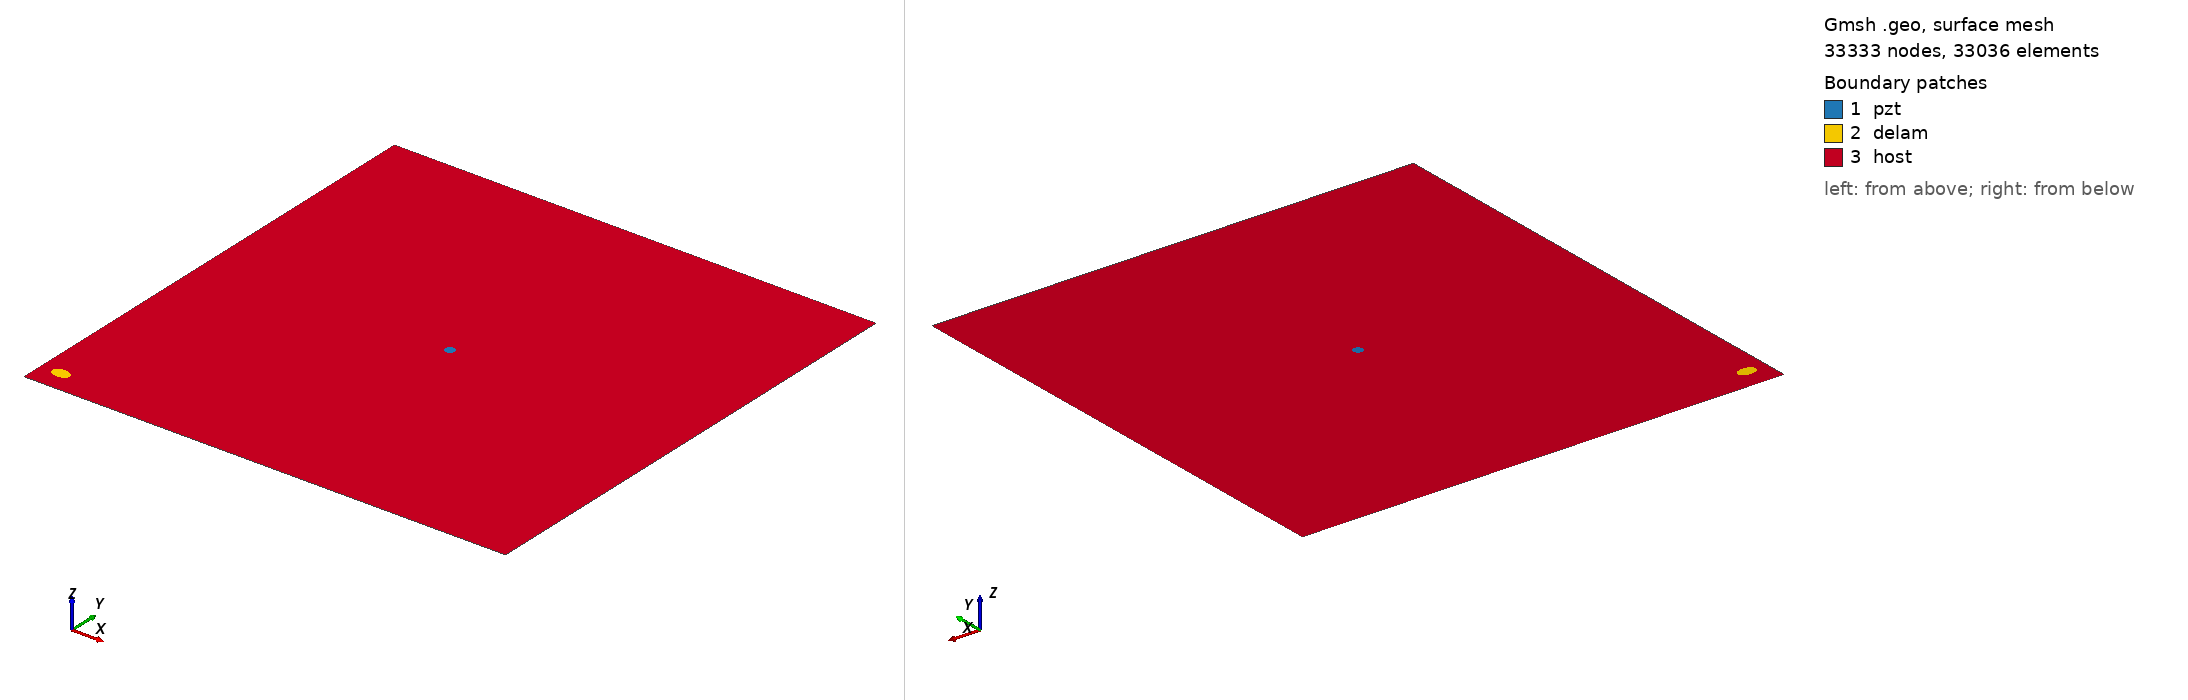

Gmsh geometry script, surface-meshed: 33333 nodes, 33036 surface elements. Boundary patches (legend numbers): 1 pzt, 2 delam, 3 host. Left view from above one corner, right view from below the opposite corner. Legend entries are the model's physical surfaces. The drawing asked Gmsh for element sizes between 1% and 20% of the model's largest extent; the script's own settings can give other sizes.

=== m1_rand_single_delam_332.geo (drawn) ===
SetFactory("OpenCASCADE");
L=0.500000; 
W=0.500000; 
a=0.009439; 
b=0.006213; 
x=0.020683; 
y=0.023227; 
alpha=0.984181 *Pi; 
r=0.005000; 
xpzt=0.250000; 
ypzt=0.250000; 
//+
Point(1) = {0, 0, 0, 1.0};
//+
Point(2) = {L, 0, 0, 1.0};
//+
Point(3) = {L, W, 0, 1.0};
//+
Point(4) = {0, W, 0, 1.0};
//+
Line(1) = {1, 2};
//+
Line(2) = {2, 3};
//+
Line(3) = {3, 4};
//+
Line(4) = {4, 1};
//+
Circle(5) = {xpzt, ypzt, -0, r, 0, 2*Pi};
//+
Ellipse(6) = {x, y, -0, a, b, 0, 2*Pi};
//+
Rotate {{0, 0, 1}, {x, y, 0}, alpha} {
  Curve{6}; 
}
//+
Curve Loop(1) = {4, 1, 2, 3};
//+
Curve Loop(2) = {6};
//+
Curve Loop(3) = {5};
//+
Curve Loop(4) = {6};
//+
Curve Loop(5) = {5};
//+
Plane Surface(1) = {5};
//+
Plane Surface(2) = {4};
//+
Plane Surface(3) = {1, 2, 3};
//+
Point(9) = {xpzt, ypzt, 0, 1.0};
//+
Point{9} In Surface {1};// mesh node at centre of pzt
//+
Physical Surface("pzt") = {1};
//+
Physical Surface("delam") = {2};
//+
Physical Surface("host") = {3};

Mesh.Algorithm = 6; // Frontal
Mesh.CharacteristicLengthFactor = 0.068000;
Mesh.CharacteristicLengthMin = 0.001000;
Mesh.CharacteristicLengthMax = 0.200000;
Mesh.RecombineAll = 1; // Apply recombination algorithm
Mesh.SubdivisionAlgorithm = 1; // 1: all quadrangles
Mesh.Smoothing = 1;
